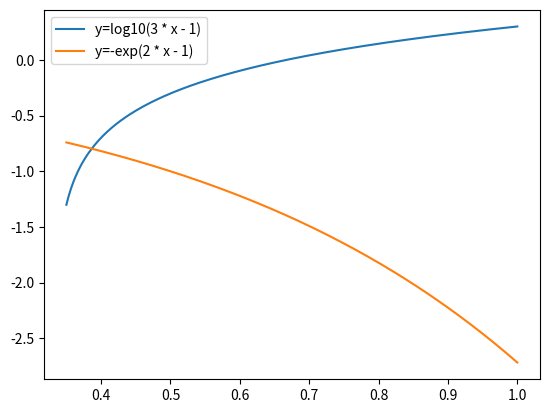

The matplotlib source for this figure:
import matplotlib.pyplot as plt
import numpy as np
 
def f(x):
    f = np.log10(3 * x - 1) + np.exp(2 * x - 1)
    return f
 
def dfdx(x):
    dfdx = 3 / (np.log(10) * (3 * x - 1)) + 2 * np.exp(2 * x - 1)
    return dfdx
 
def d2fdx2(x):
    d2fdx2 = - 9 / (np.log(10) * (3 * x - 1) ** 2) + 4 * np.exp(2 * x - 1)
    return d2fdx2
 
def chord_tangent_method(left, right, epsilon):
    x_c = x_t = 0
    a_prev = a_next = left
    b_prev = b_next = right
    print(f"f({left})f''({left}) > 0 - {(f(left) * d2fdx2(left)) > 0}")
    print(f"f({right})f''({right}) > 0 - {(f(right) * d2fdx2(right)) > 0}")
    if ((f(left) * d2fdx2(left)) > 0):
        print(f'Неподвижный конец отрезка для метода хорд - {left}')
        while (abs(b_next - a_next) >= epsilon):
            a_next = a_prev - f(a_prev) / dfdx(a_prev)
            b_next = b_prev - (f(b_prev) * (b_prev - a_prev)) / (f(b_prev) - f(a_prev))
            a_prev = a_next
            b_prev = b_next
 
        x_c = b_next 
        x_t = a_next
 
    if ((f(right) * d2fdx2(right)) > 0):
        print(f'Неподвижный конец отрезка для метода хорд - {right}')
        while (abs(a_next - b_next) >= epsilon):
            a_next = a_prev - (f(a_prev) * (b_prev - a_prev)) / (f(b_prev) - f(a_prev))
            b_next = b_prev - f(b_prev) / dfdx(b_prev)
            a_prev = a_next
            b_prev = b_next
 
        x_c = a_next 
        x_t = b_next
 
    return x_c, x_t
 
epsilon = 0.0001
 
x_a = np.linspace(0.35, 1, 200)
plt.plot(x_a, np.log10(3 * x_a - 1), label='y=log10(3 * x - 1)')
plt.plot(x_a, - np.exp(2 * x_a - 1), label='y=-exp(2 * x - 1)')
 
plt.legend()
 
print(f'Корни уравнения log10(3 * x - 1) + exp(2 * x - 1) = 0 с точностью epsilon = {epsilon}:')
 
print(f'Первый корень:')
x_c, x_t = chord_tangent_method(0.35, 0.75, epsilon)
print(f'Приближение по методу касательных: {x_t}')
print(f'Приближение по методу хорд: {x_c}')
 

 
plt.show()